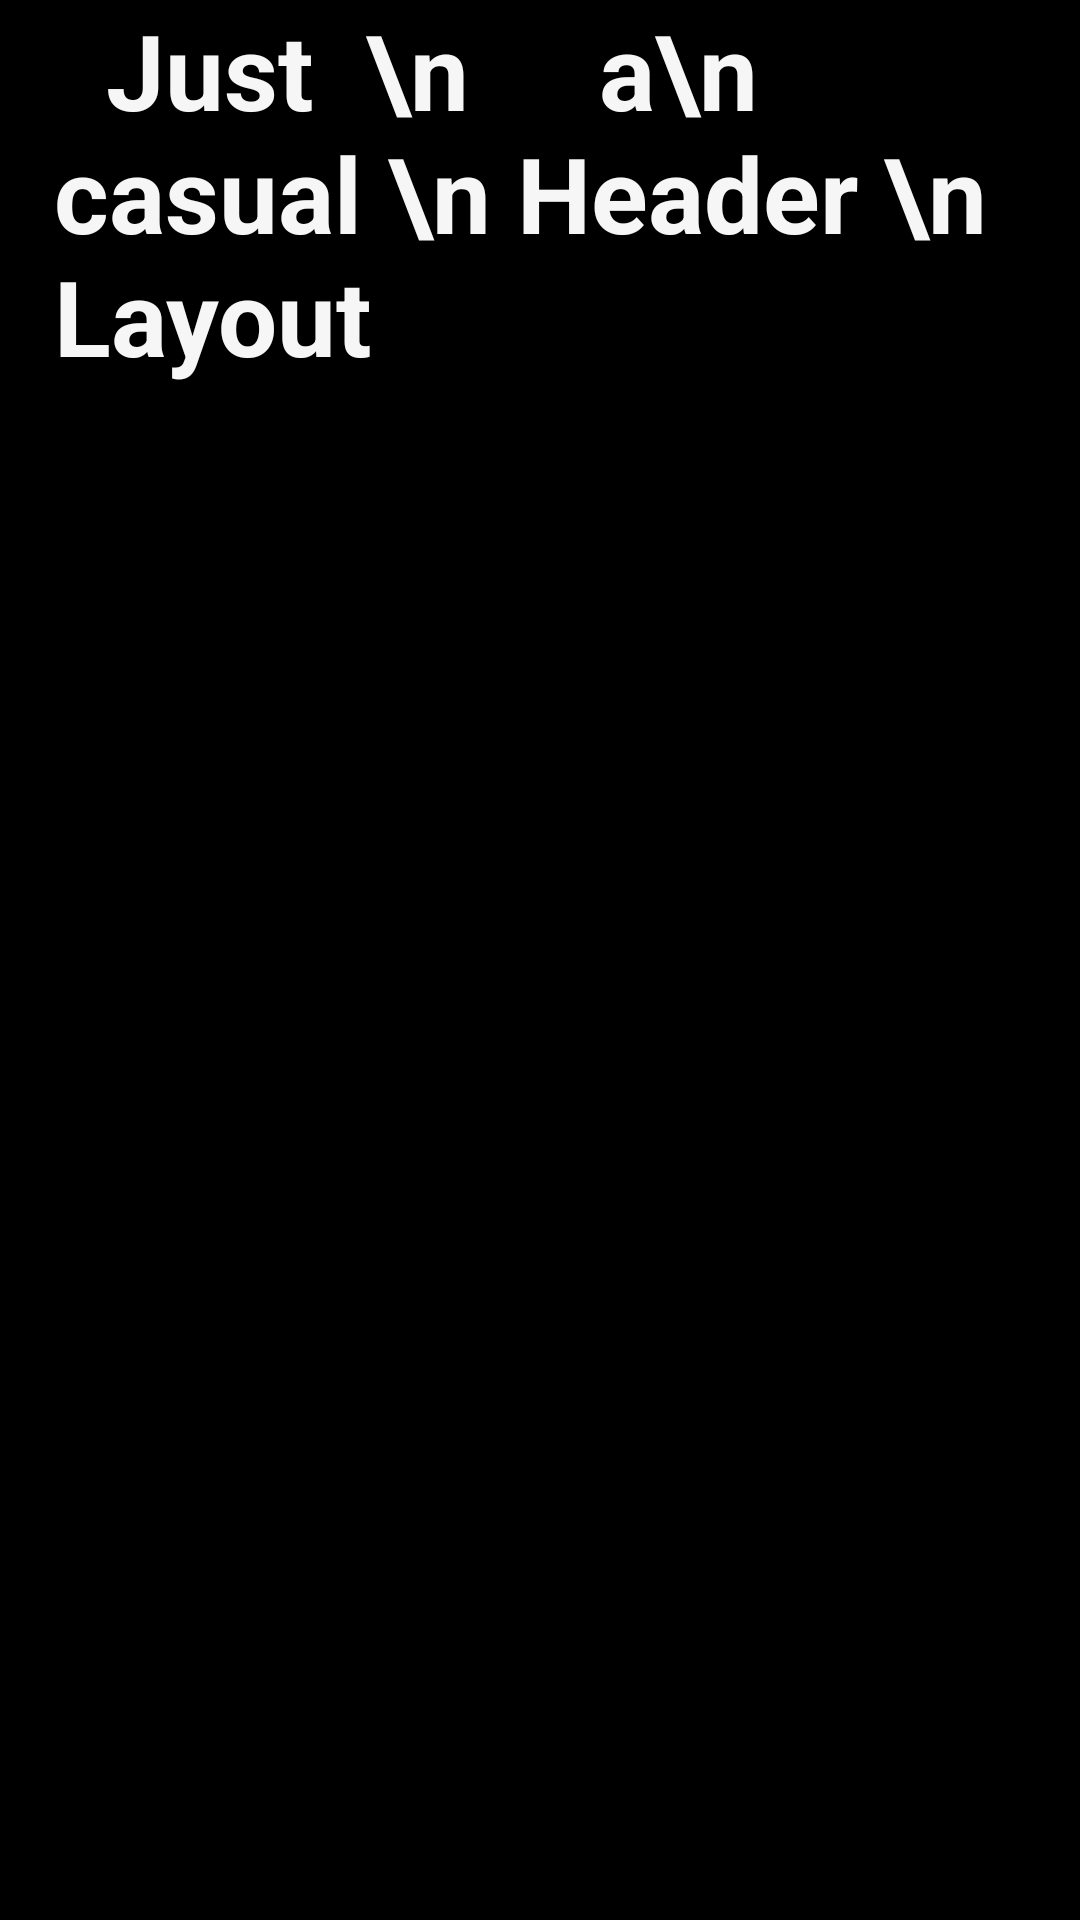

Produce the Android XML layout that renders to this screen, including the resource entries it uses.
<!-- AndroidManifest.xml: application theme Theme.DilSeDimagTakShayariApp -->
<!-- res/layout/header_layout.xml -->
<?xml version="1.0" encoding="utf-8"?>
<androidx.constraintlayout.widget.ConstraintLayout
    xmlns:android="http://schemas.android.com/apk/res/android"
    xmlns:tools="http://schemas.android.com/tools"
    xmlns:app="http://schemas.android.com/apk/res-auto"
    android:layout_width="match_parent"
    android:background="@color/black"
    android:layout_height="245dp"
    tools:context=".SplashScreen">

    <TextView
        android:layout_width="wrap_content"
        android:layout_height="match_parent"
        android:text="  Just  \n     a\n casual \n Header \n Layout"
        android:textSize="35sp"
        app:layout_constraintTop_toTopOf="parent"
        android:textStyle="bold"
        app:layout_constraintLeft_toLeftOf="parent"
        app:layout_constraintRight_toRightOf="parent"
        app:layout_constraintBottom_toBottomOf="parent"
        android:paddingStart="18dp"
        android:paddingRight="10dp"
        android:textColor="#F6F6F6"/>


</androidx.constraintlayout.widget.ConstraintLayout>
<!-- resources referenced by this layout -->
<resources>
  <style name="Theme.DilSeDimagTakShayariApp" parent="Theme.MaterialComponents.DayNight.DarkActionBar">
          
          <item name="colorPrimary">@color/purple_500</item>
          <item name="colorPrimaryVariant">@color/purple_700</item>
          <item name="colorOnPrimary">@color/white</item>
          
          <item name="colorSecondary">@color/teal_200</item>
          <item name="colorSecondaryVariant">@color/teal_700</item>
          <item name="colorOnSecondary">@color/black</item>
          
          <item name="android:statusBarColor" tools:targetApi="l">?attr/colorPrimaryVariant</item>
          
  
  
  
      </style>
  <!-- not gathered from this repository: default colours our renderer supplied (Android Studio template values) -->
  <color name="purple_500">#FF6200EE</color>
  <color name="purple_700">#FF3700B3</color>
  <color name="teal_200">#FF03DAC5</color>
  <color name="teal_700">#FF018786</color>
  <color name="black">#FF000000</color>
  <color name="white">#FFFFFFFF</color>
</resources>
